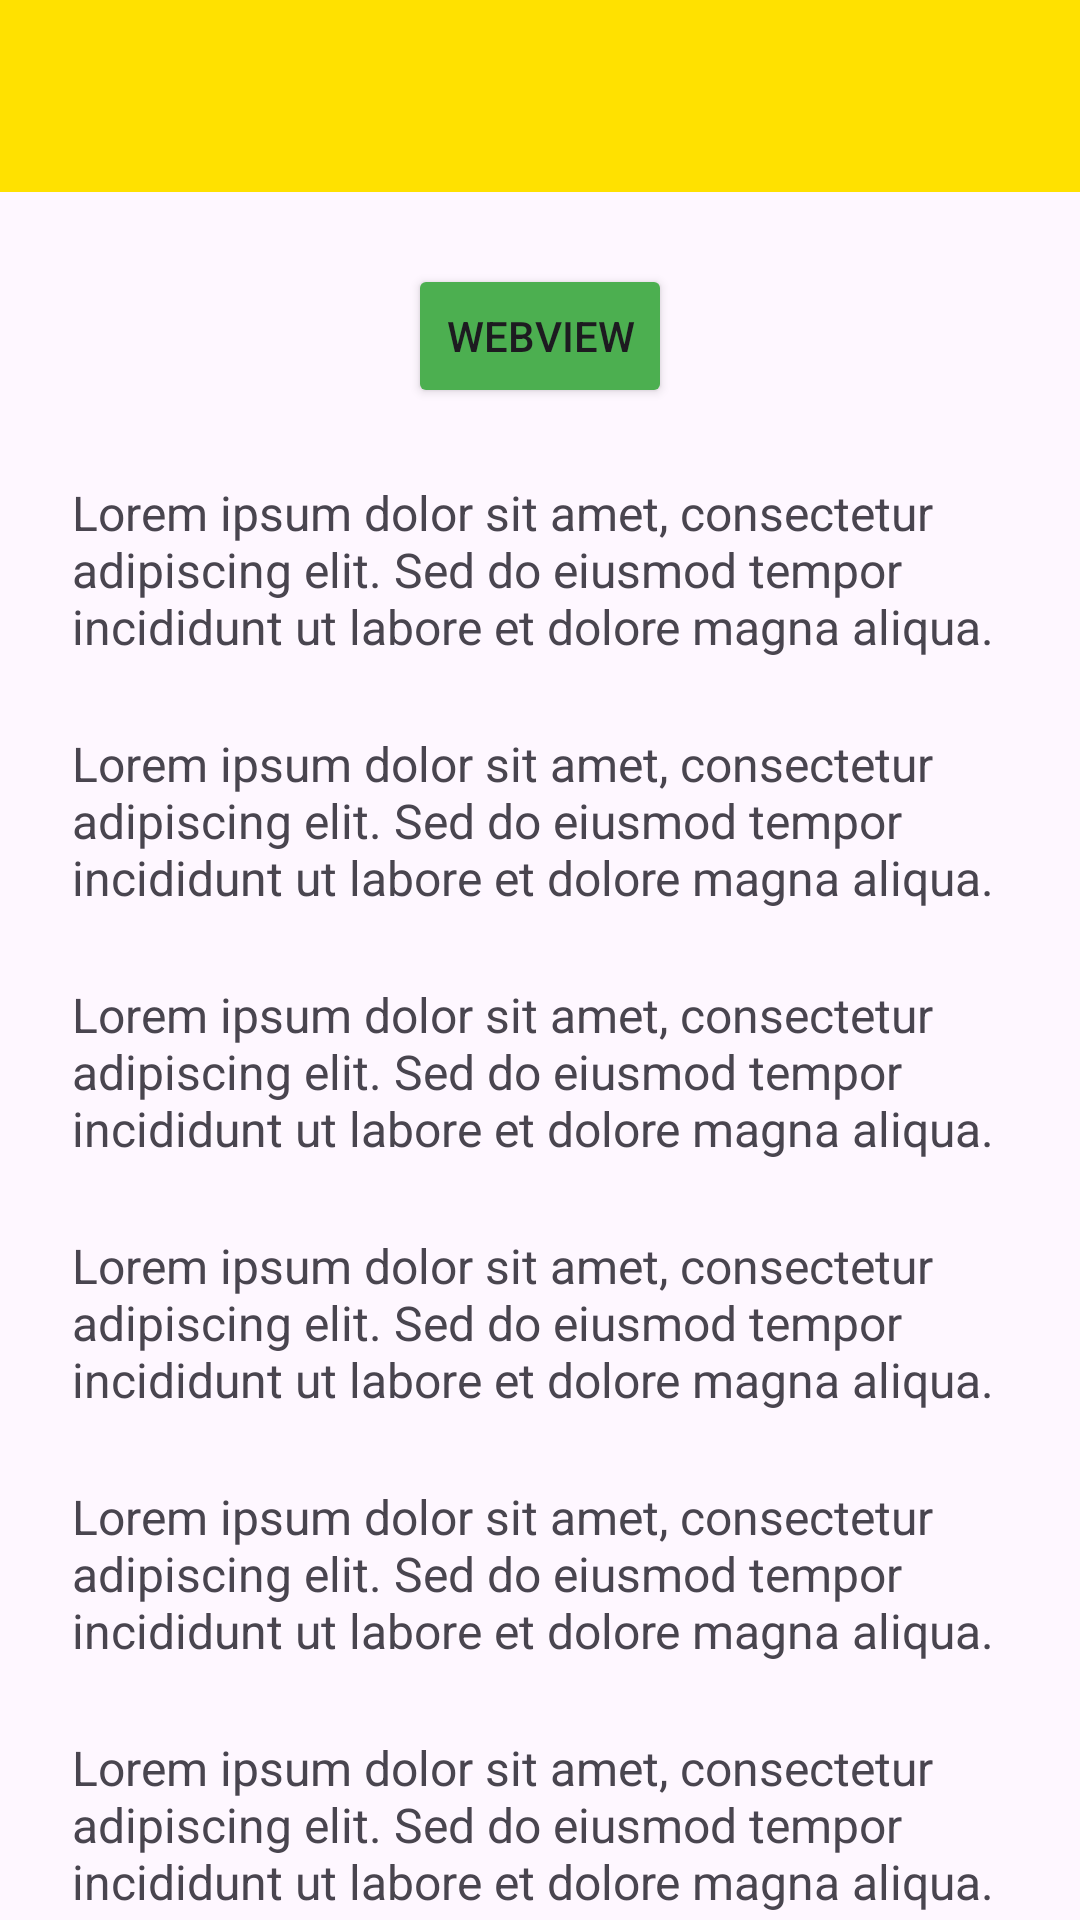

Layout XML and referenced resources for this Android screen:
<!-- AndroidManifest.xml: application theme Theme.Fadhil3TIE -->
<!-- res/layout/activity_fifth.xml -->
<?xml version="1.0" encoding="utf-8"?>
<androidx.coordinatorlayout.widget.CoordinatorLayout
    xmlns:android="http://schemas.android.com/apk/res/android"
    xmlns:tools="http://schemas.android.com/tools"
    xmlns:app="http://schemas.android.com/apk/res-auto"
    android:id="@+id/main"
    android:layout_width="match_parent"
    android:layout_height="match_parent"
    tools:context=".Home.pertemuan_5.FifthActivity">

    <com.google.android.material.appbar.AppBarLayout
        android:id="@+id/appBarLayout"
        android:layout_width="match_parent"
        android:layout_height="wrap_content">

    <androidx.appcompat.widget.Toolbar
        android:id="@+id/toolbar"
        android:layout_width="409dp"
        android:layout_height="wrap_content"
        android:background="@color/yellow"
        android:minHeight="?attr/actionBarSize"
        android:theme="?attr/actionBarTheme"
        app:titleTextColor="@color/white"
        app:subtitleTextColor="@color/white"
        app:layout_constraintBottom_toBottomOf="parent"
        app:layout_constraintEnd_toEndOf="parent"
        app:layout_constraintHorizontal_bias="1.0"
        app:layout_constraintStart_toStartOf="parent"
        app:layout_constraintTop_toTopOf="parent"
        app:layout_constraintVertical_bias="0.0"
        app:layout_scrollFlags="scroll|enterAlways"/>


    </com.google.android.material.appbar.AppBarLayout>

    <androidx.core.widget.NestedScrollView
        android:layout_width="match_parent"
        android:layout_height="match_parent"
        app:layout_behavior="@string/appbar_scrolling_view_behavior"
        android:padding="24dp"
        android:clipToPadding="false">

        <LinearLayout
            android:layout_width="match_parent"
            android:layout_height="wrap_content"
            android:orientation="vertical"
            android:gravity="center_horizontal">
            
            <Button
                android:id="@+id/btnWebView"
                android:layout_width="wrap_content"
                android:layout_height="wrap_content"
                android:text="WebView"
                android:backgroundTint="#4CAF50"
                app:icon="@drawable/ic_web"
                app:iconGravity="textStart" />



            
            <TextView
                android:layout_width="match_parent"
                android:layout_height="wrap_content"
                android:text="Lorem ipsum dolor sit amet, consectetur adipiscing elit. Sed do eiusmod tempor incididunt ut labore et dolore magna aliqua. "
                android:textSize="16sp"
                android:layout_marginTop="24dp" />
            <TextView
                android:layout_width="match_parent"
                android:layout_height="wrap_content"
                android:text="Lorem ipsum dolor sit amet, consectetur adipiscing elit. Sed do eiusmod tempor incididunt ut labore et dolore magna aliqua. "
                android:textSize="16sp"
                android:layout_marginTop="24dp" />
            <TextView
                android:layout_width="match_parent"
                android:layout_height="wrap_content"
                android:text="Lorem ipsum dolor sit amet, consectetur adipiscing elit. Sed do eiusmod tempor incididunt ut labore et dolore magna aliqua. "
                android:textSize="16sp"
                android:layout_marginTop="24dp" />
            <TextView
                android:layout_width="match_parent"
                android:layout_height="wrap_content"
                android:text="Lorem ipsum dolor sit amet, consectetur adipiscing elit. Sed do eiusmod tempor incididunt ut labore et dolore magna aliqua. "
                android:textSize="16sp"
                android:layout_marginTop="24dp" />
            <TextView
                android:layout_width="match_parent"
                android:layout_height="wrap_content"
                android:text="Lorem ipsum dolor sit amet, consectetur adipiscing elit. Sed do eiusmod tempor incididunt ut labore et dolore magna aliqua. "
                android:textSize="16sp"
                android:layout_marginTop="24dp" />
            <TextView
                android:layout_width="match_parent"
                android:layout_height="wrap_content"
                android:text="Lorem ipsum dolor sit amet, consectetur adipiscing elit. Sed do eiusmod tempor incididunt ut labore et dolore magna aliqua. "
                android:textSize="16sp"
                android:layout_marginTop="24dp" />
            <TextView
                android:layout_width="match_parent"
                android:layout_height="wrap_content"
                android:text="Lorem ipsum dolor sit amet, consectetur adipiscing elit. Sed do eiusmod tempor incididunt ut labore et dolore magna aliqua. "
                android:textSize="16sp"
                android:layout_marginTop="24dp" />
            <TextView
                android:layout_width="match_parent"
                android:layout_height="wrap_content"
                android:text="Lorem ipsum dolor sit amet, consectetur adipiscing elit. Sed do eiusmod tempor incididunt ut labore et dolore magna aliqua. "
                android:textSize="16sp"
                android:layout_marginTop="24dp" />
            <TextView
                android:layout_width="match_parent"
                android:layout_height="wrap_content"
                android:text="Lorem ipsum dolor sit amet, consectetur adipiscing elit. Sed do eiusmod tempor incididunt ut labore et dolore magna aliqua. "
                android:textSize="16sp"
                android:layout_marginTop="24dp" />
            <TextView
                android:layout_width="match_parent"
                android:layout_height="wrap_content"
                android:text="Lorem ipsum dolor sit amet, consectetur adipiscing elit. Sed do eiusmod tempor incididunt ut labore et dolore magna aliqua. "
                android:textSize="16sp"
                android:layout_marginTop="24dp" />
            <TextView
                android:layout_width="match_parent"
                android:layout_height="wrap_content"
                android:text="Lorem ipsum dolor sit amet, consectetur adipiscing elit. Sed do eiusmod tempor incididunt ut labore et dolore magna aliqua. "
                android:textSize="16sp"
                android:layout_marginTop="24dp" />
            <TextView
                android:layout_width="match_parent"
                android:layout_height="wrap_content"
                android:text="Lorem ipsum dolor sit amet, consectetur adipiscing elit. Sed do eiusmod tempor incididunt ut labore et dolore magna aliqua. "
                android:textSize="16sp"
                android:layout_marginTop="24dp" />
            <TextView
                android:layout_width="match_parent"
                android:layout_height="wrap_content"
                android:text="Lorem ipsum dolor sit amet, consectetur adipiscing elit. Sed do eiusmod tempor incididunt ut labore et dolore magna aliqua. "
                android:textSize="16sp"
                android:layout_marginTop="24dp" />
            <TextView
                android:layout_width="match_parent"
                android:layout_height="wrap_content"
                android:text="Lorem ipsum dolor sit amet, consectetur adipiscing elit. Sed do eiusmod tempor incididunt ut labore et dolore magna aliqua. "
                android:textSize="16sp"
                android:layout_marginTop="24dp" />
            <TextView
                android:layout_width="match_parent"
                android:layout_height="wrap_content"
                android:text="Lorem ipsum dolor sit amet, consectetur adipiscing elit. Sed do eiusmod tempor incididunt ut labore et dolore magna aliqua. "
                android:textSize="16sp"
                android:layout_marginTop="24dp" />
            <TextView
                android:layout_width="match_parent"
                android:layout_height="wrap_content"
                android:text="Lorem ipsum dolor sit amet, consectetur adipiscing elit. Sed do eiusmod tempor incididunt ut labore et dolore magna aliqua. "
                android:textSize="16sp"
                android:layout_marginTop="24dp" />
            <TextView
                android:layout_width="match_parent"
                android:layout_height="wrap_content"
                android:text="Lorem ipsum dolor sit amet, consectetur adipiscing elit. Sed do eiusmod tempor incididunt ut labore et dolore magna aliqua. "
                android:textSize="16sp"
                android:layout_marginTop="24dp" />
        </LinearLayout>
    </androidx.core.widget.NestedScrollView>
</androidx.coordinatorlayout.widget.CoordinatorLayout>
<!-- resources referenced by this layout -->
<resources>
  <color name="white">#FFFFFFFF</color>
  <color name="yellow">#FFE100</color>
  <style name="Theme.Fadhil3TIE" parent="Base.Theme.Fadhil3TIE" />
  <style name="Base.Theme.Fadhil3TIE" parent="Theme.Material3.DayNight.NoActionBar">
          
          
      </style>
</resources>
